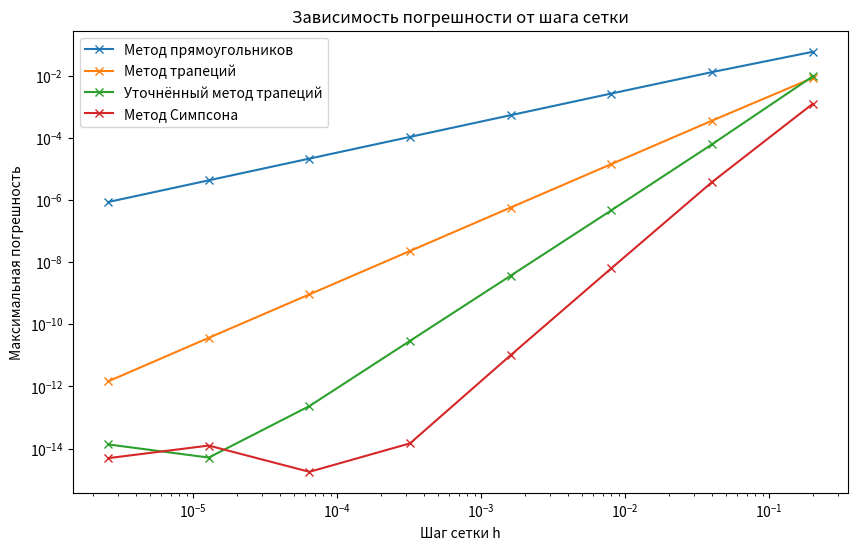

The script that saved this image:
import numpy as np
import matplotlib.pyplot as plt

def function(x):
    return 1 / (2 + x**3)

def dif_function(x):
    return -(3*x**2)/(x**6+4*x**3+4)

def dif_dif_function(x):
    return (12*(x**4-x))/(x**9+6*x**6+12*x**3+8)

a = -1
b = 1
n_values = [10 * 5**i for i in range(8)]
err_sqrt = []
err_trap = []
err_trap_corrected = []  # ошибка для уточнённого метода трапеций
err_Simps = []
h_values = []

theor_int = 1.04154051729347627

for n in n_values:
    h = (b - a) / n
    h_values.append(h)
    x_source = np.linspace(a, b, n+1)
    y_source = function(x_source)
    
    sqrt_int = 0
    for z in range(len(y_source)-1):
        sqrt_int += (y_source[z+1]) * h
    err_sqrt.append(abs(sqrt_int - theor_int))
    
    trap_int = 0
    for x in range(len(y_source)-1):
        trap_int += h * (y_source[x] + y_source[x+1]) / 2
    err_trap.append(abs(trap_int - theor_int))
    
    # уточнённый метод трапеций
    # вычисляем среднее значение второй производной
    dif_dif_values = dif_dif_function(x_source)
    mean_dif_dif = np.mean(dif_dif_values)
    # вычитаем поправку
    correction = (b - a) / 12 * h**2 * mean_dif_dif
    trap_corrected_int = trap_int - correction
    err_trap_corrected.append(abs(trap_corrected_int - theor_int))
    
    Simps_int = 0
    for c in range(1, len(y_source)-1, 2):
        Simps_int += h * (y_source[c-1] + 4*y_source[c] + y_source[c+1]) / 3
    err_Simps.append(abs(Simps_int - theor_int))

plt.figure(figsize=(10, 6))
plt.loglog(h_values, err_sqrt, 'x-', label='Метод прямоугольников')
plt.loglog(h_values, err_trap, 'x-', label='Метод трапеций')
plt.loglog(h_values, err_trap_corrected, 'x-', label='Уточнённый метод трапеций')
plt.loglog(h_values, err_Simps, 'x-', label='Метод Симпсона')
plt.xlabel('Шаг сетки h')
plt.ylabel('Максимальная погрешность')
plt.legend()
plt.title('Зависимость погрешности от шага сетки')
plt.show()
